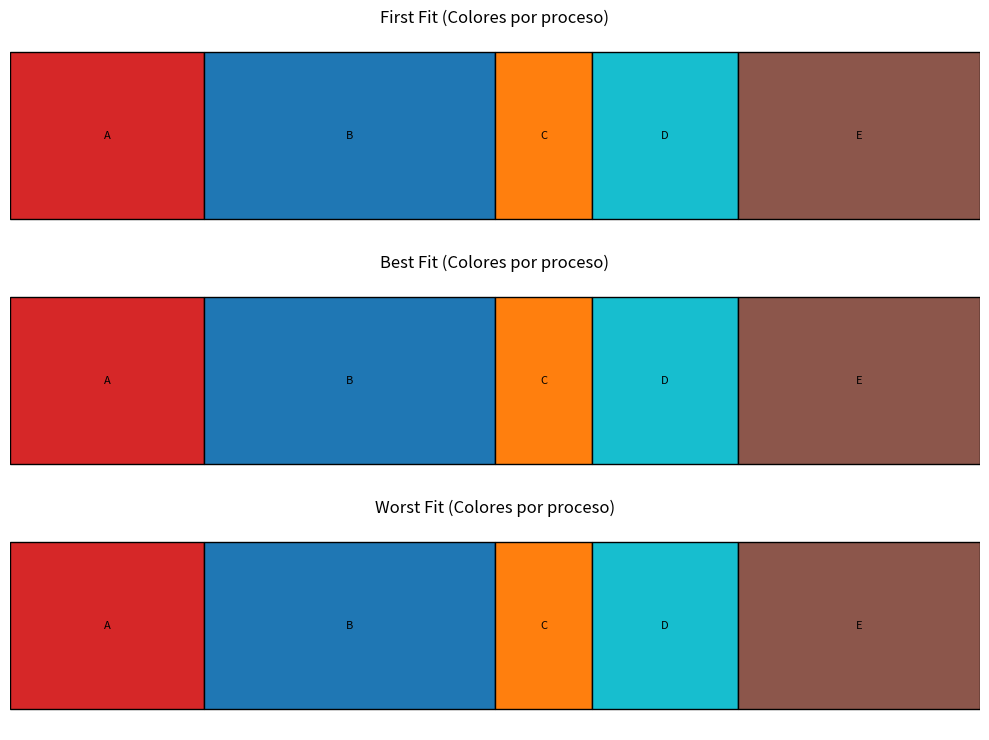

Write the Python code that produced this figure.
import matplotlib.pyplot as plt
import matplotlib.colors as mcolors
import random

# Clase que representa un bloque de memoria
class Bloque:
    def __init__(self, inicio, tamano, libre=True, proceso=None):
        self.inicio = inicio
        self.tamano = tamano
        self.libre = libre
        self.proceso = proceso

# Función para asignar procesos a la memoria
def asignar_procesos(memoria, procesos, algoritmo):
    memoria = [Bloque(0, 1000)]
    for nombre, tam in procesos:
        candidatos = []
        for i, bloque in enumerate(memoria):
            if bloque.libre and bloque.tamano >= tam:
                candidatos.append((i, bloque))

        if not candidatos:
            continue

        if algoritmo == "first_fit":
            i, bloque = candidatos[0]
        elif algoritmo == "best_fit":
            i, bloque = min(candidatos, key=lambda x: x[1].tamano)
        elif algoritmo == "worst_fit":
            i, bloque = max(candidatos, key=lambda x: x[1].tamano)

        nuevo = Bloque(bloque.inicio, tam, libre=False, proceso=nombre)
        if bloque.tamano > tam:
            bloque.inicio += tam
            bloque.tamano -= tam
            memoria.insert(i, nuevo)
        else:
            memoria[i] = nuevo

    return memoria

# Mostrar estado en consola
def mostrar_estado_consola(memoria, nombre_algoritmo):
    print(f"\n📋 Estado de la memoria - {nombre_algoritmo}")
    for bloque in memoria:
        estado = "Libre" if bloque.libre else f"Ocupado por {bloque.proceso}"
        print(f"[{bloque.inicio}-{bloque.inicio + bloque.tamano - 1}] {estado} ({bloque.tamano} KB)")

# Obtener color único por proceso
def obtener_color_aleatorio(nombre, colores_usados):
    colores = list(mcolors.TABLEAU_COLORS.values())
    random.seed(nombre)
    color = random.choice(colores)
    while color in colores_usados:
        color = random.choice(colores)
    colores_usados.add(color)
    return color

# Graficar y guardar como imagen
def graficar_memorias_coloreadas(memorias, titulos, archivo_salida):
    fig, axes = plt.subplots(len(memorias), 1, figsize=(10, 2.5 * len(memorias)))
    for ax, memoria, titulo in zip(axes, memorias, titulos):
        inicio = 0
        colores_usados = set()
        for bloque in memoria:
            if bloque.libre:
                color = 'lightgray'
                etiqueta = 'Libre'
            else:
                color = obtener_color_aleatorio(bloque.proceso, colores_usados)
                etiqueta = bloque.proceso
            ax.barh(0, bloque.tamano, left=inicio, color=color, edgecolor='black')
            ax.text(inicio + bloque.tamano / 2, 0, etiqueta, ha='center', va='center', fontsize=8, color='black')
            inicio += bloque.tamano
        ax.set_xlim(0, 1000)
        ax.set_ylim(-0.5, 0.5)
        ax.set_title(titulo)
        ax.axis('off')
    plt.tight_layout()
    plt.savefig(archivo_salida)
    plt.show()
    print(f"📷 Gráfico exportado como: {archivo_salida}")

# Procesos de prueba
procesos = [("A", 200), ("B", 300), ("C", 100), ("D", 150), ("E", 250)]

# Simulación
mem_first = asignar_procesos([], procesos, "first_fit")
mem_best = asignar_procesos([], procesos, "best_fit")
mem_worst = asignar_procesos([], procesos, "worst_fit")

# Mostrar en consola
mostrar_estado_consola(mem_first, "First Fit")
mostrar_estado_consola(mem_best, "Best Fit")
mostrar_estado_consola(mem_worst, "Worst Fit")

# Graficar y exportar
graficar_memorias_coloreadas(
    [mem_first, mem_best, mem_worst],
    ["First Fit (Colores por proceso)", "Best Fit (Colores por proceso)", "Worst Fit (Colores por proceso)"],
    "asignacion_memoria.png"
)
